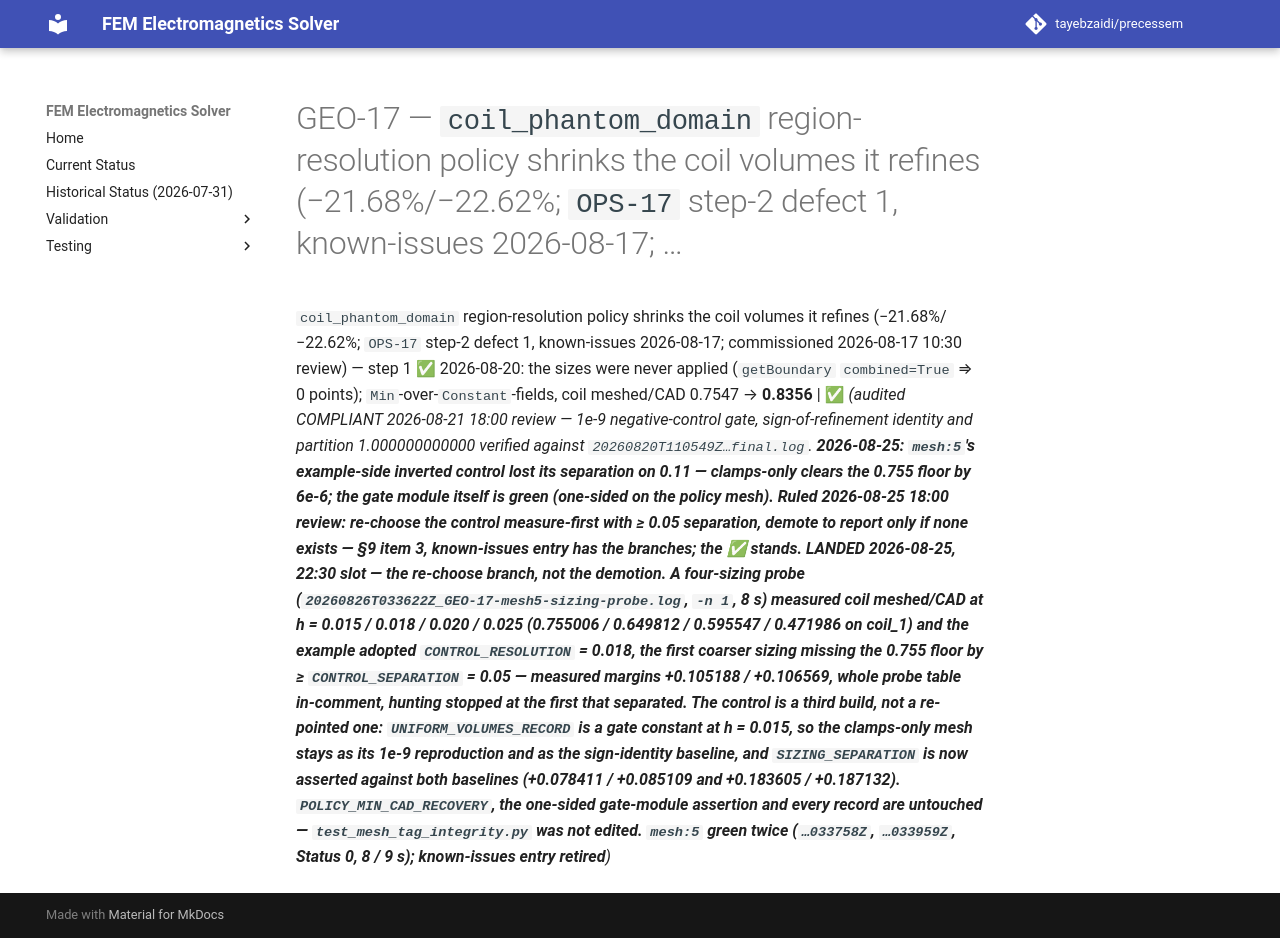

repository: tayebzaidi/precessem · page: planning/chunks/GEO-17/index.html · generator: mkdocs

# GEO-17 — `coil_phantom_domain` region-resolution policy shrinks the coil volumes it refines (−21.68%/−22.62%; `OPS-17` step-2 defect 1, known-issues 2026-08-17; …

 `coil_phantom_domain` region-resolution policy shrinks the coil volumes it refines (−21.68%/−22.62%; `OPS-17` step-2 defect 1, known-issues 2026-08-17; commissioned 2026-08-17 10:30 review) — step 1 ✅ 2026-08-20: the sizes were never applied (`getBoundary` `combined=True` ⇒ 0 points); `Min`-over-`Constant`-fields, coil meshed/CAD 0.7547 → **0.8356** | ✅ *(audited COMPLIANT 2026-08-21 18:00 review — 1e-9 negative-control gate, sign-of-refinement identity and partition 1.000000000000 verified against `20260820T110549Z…final.log`. **2026-08-25: `mesh:5`'s example-side inverted control lost its separation on 0.11 — clamps-only clears the 0.755 floor by 6e-6; the gate module itself is green (one-sided on the policy mesh). Ruled 2026-08-25 18:00 review: re-choose the control measure-first with ≥ 0.05 separation, demote to report only if none exists — §9 item 3, known-issues entry has the branches; the ✅ stands. **LANDED 2026-08-25, 22:30 slot — the re-choose branch, not the demotion.** A four-sizing probe (`20260826T033622Z_GEO-17-mesh5-sizing-probe.log`, `-n 1`, 8 s) measured coil meshed/CAD at h = 0.015 / 0.018 / 0.020 / 0.025 (0.755006 / **0.649812** / 0.595547 / 0.471986 on coil_1) and the example adopted `CONTROL_RESOLUTION` = **0.018**, the first coarser sizing missing the 0.755 floor by ≥ `CONTROL_SEPARATION` = 0.05 — measured margins **+0.105188 / +0.106569**, whole probe table in-comment, hunting stopped at the first that separated. The control is a **third build**, not a re-pointed one: `UNIFORM_VOLUMES_RECORD` is a gate constant at h = 0.015, so the clamps-only mesh stays as its 1e-9 reproduction and as the sign-identity baseline, and `SIZING_SEPARATION` is now asserted against **both** baselines (+0.078411 / +0.085109 and +0.183605 / +0.187132). `POLICY_MIN_CAD_RECOVERY`, the one-sided gate-module assertion and every record are untouched — `test_mesh_tag_integrity.py` was not edited. `mesh:5` green twice (`…033758Z`, `…033959Z`, Status 0, 8 / 9 s); known-issues entry retired**)* 
